Labelled photos from "wm-nown", an image-classification folder in CodewithTanzeel/image-logo-remover. The possible labels are: no watermark, watermark.

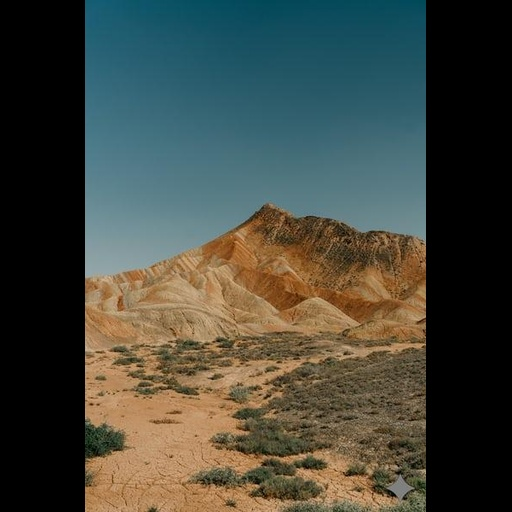
Label: watermark

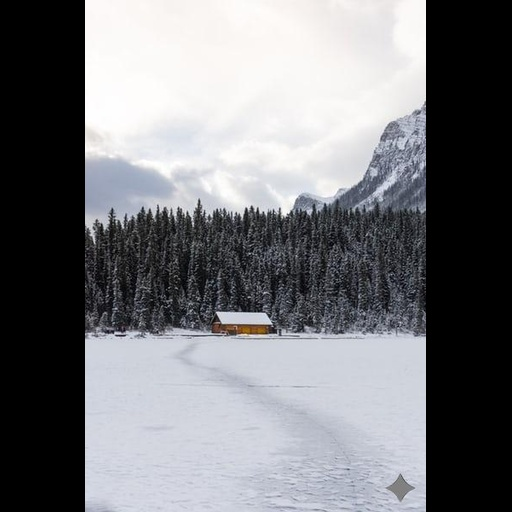
Label: watermark

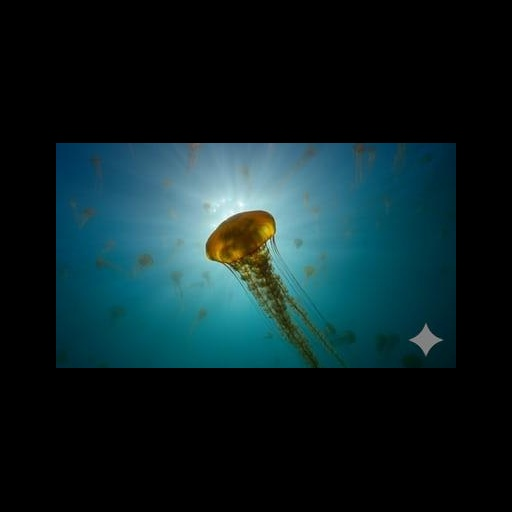
Label: watermark

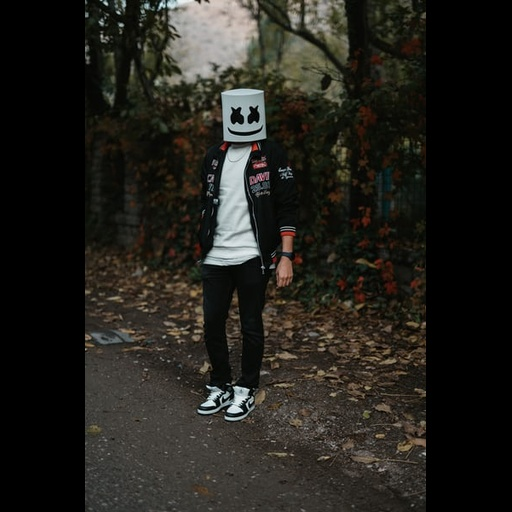
Label: no watermark

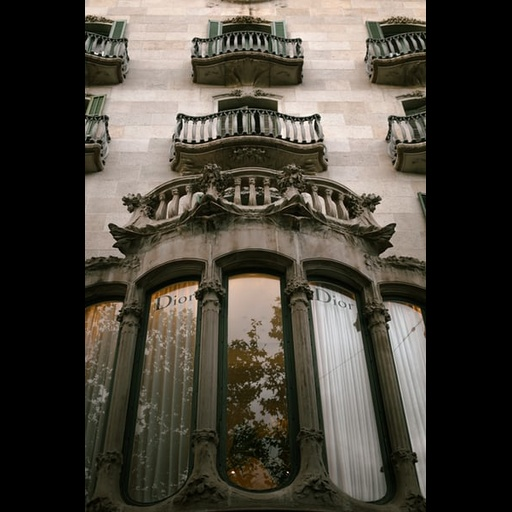
Label: no watermark

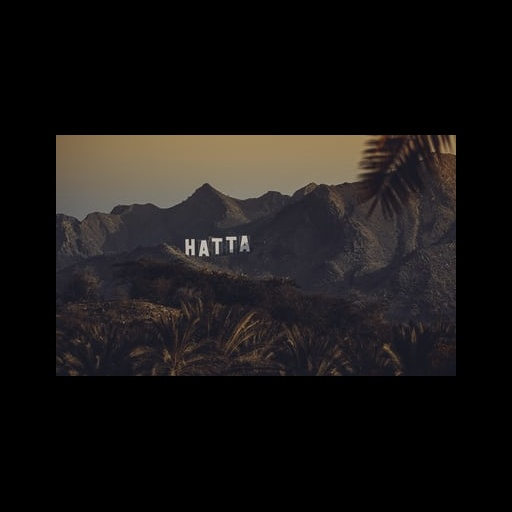
Label: no watermark
